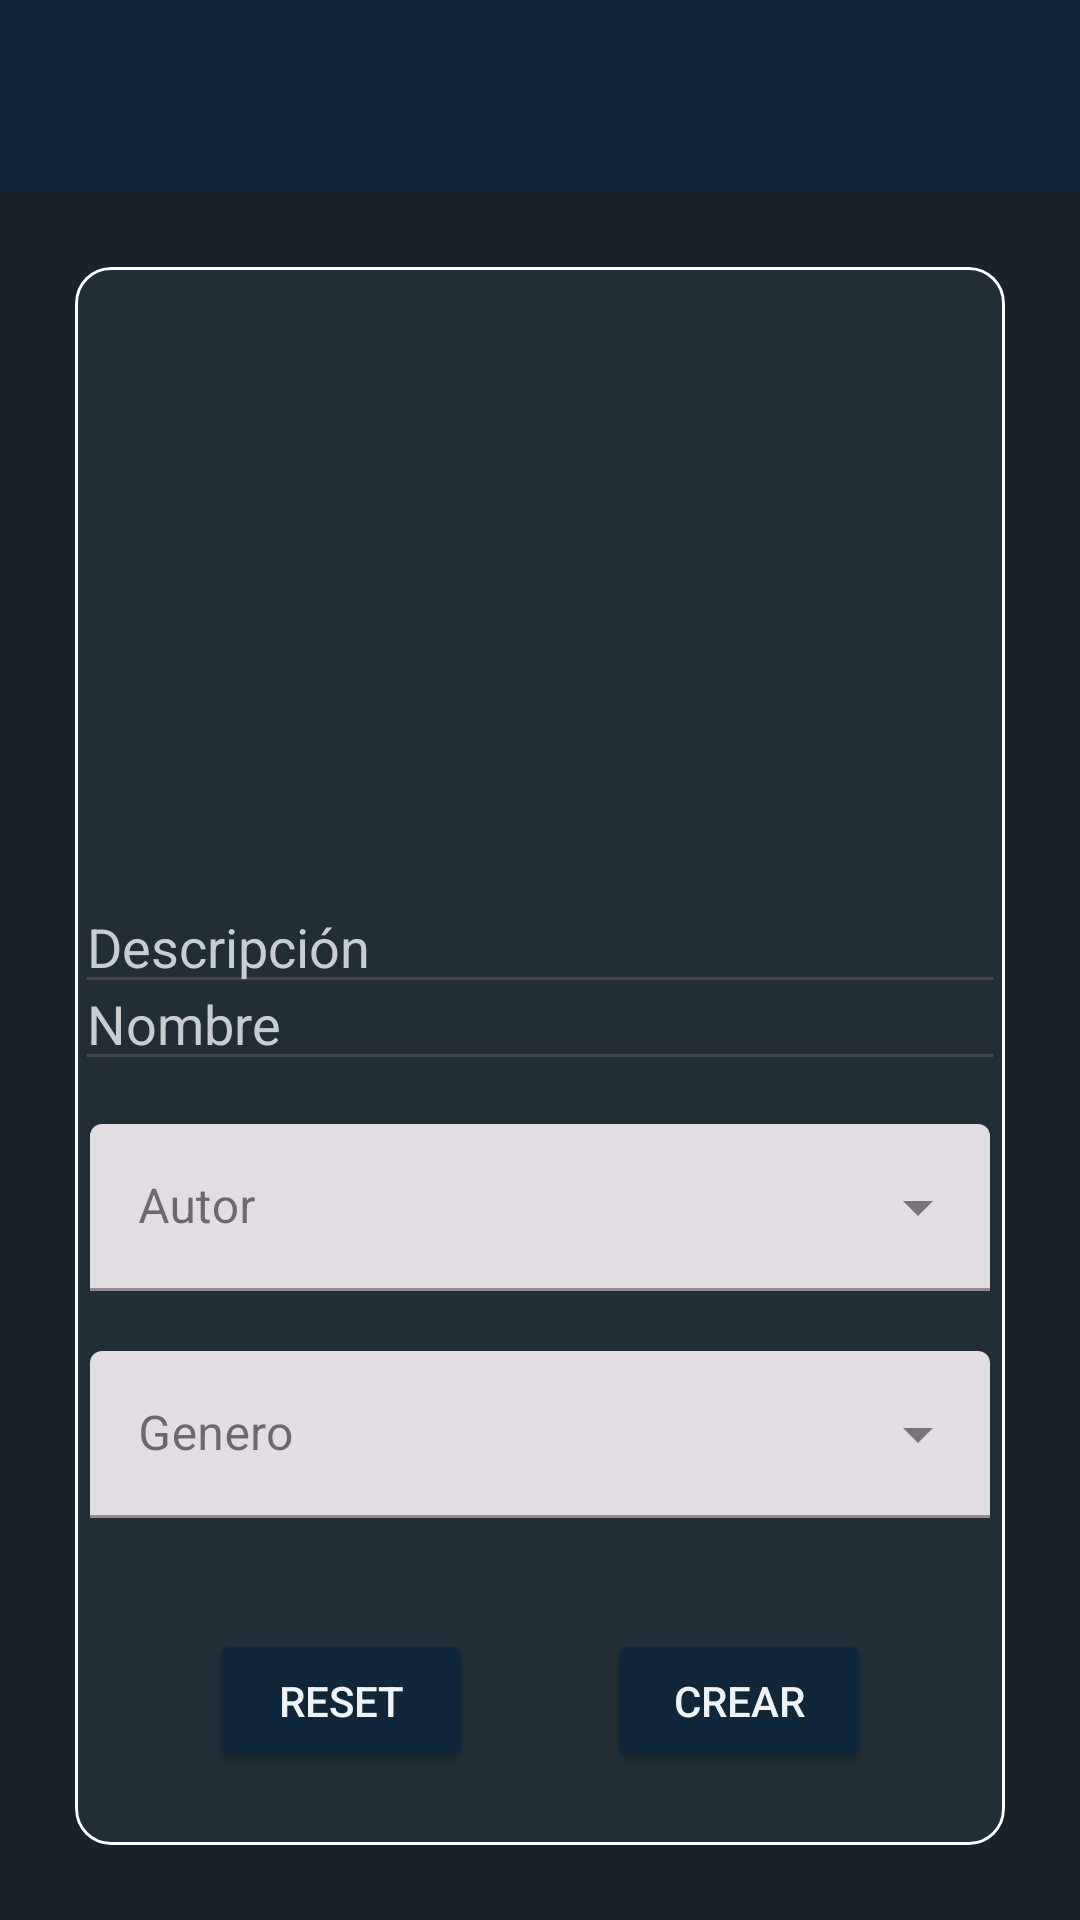

Reconstruct the res/layout file that produces this screen, plus the resources it refers to.
<!-- AndroidManifest.xml: application theme Theme.ProyectoIntegradoDef -->
<!-- res/layout/activity_crear_album.xml -->
<?xml version="1.0" encoding="utf-8"?>
<androidx.constraintlayout.widget.ConstraintLayout xmlns:android="http://schemas.android.com/apk/res/android"
    xmlns:app="http://schemas.android.com/apk/res-auto"
    xmlns:tools="http://schemas.android.com/tools"
    android:layout_width="match_parent"
    android:layout_height="match_parent"
    android:background="@color/ToolBar"
    android:fitsSystemWindows="true"
    tools:context=".musica.crud.album.CrearAlbumActivity">

    <androidx.appcompat.widget.Toolbar
        android:id="@+id/toolbar"
        style="@style/Widget.MaterialComponents.Toolbar.PrimarySurface"
        android:layout_width="match_parent"
        android:layout_height="wrap_content"
        android:minHeight="?attr/actionBarSize"
        app:layout_constraintEnd_toEndOf="parent"
        app:layout_constraintHorizontal_bias="0.5"
        app:layout_constraintStart_toStartOf="parent"
        app:layout_constraintTop_toTopOf="parent"
        app:popupTheme="@style/Theme.AppCompat.Light.NoActionBar"
        app:theme="@style/ThemeOverlay.AppCompat.Dark"
        app:titleTextColor="#C8CDD0">

    </androidx.appcompat.widget.Toolbar>

    <androidx.constraintlayout.widget.ConstraintLayout
        android:layout_width="0dp"
        android:layout_height="0dp"
        android:background="@color/fondo_oscuro"
        app:layout_constraintBottom_toBottomOf="parent"
        app:layout_constraintEnd_toEndOf="parent"
        app:layout_constraintStart_toStartOf="parent"
        app:layout_constraintTop_toBottomOf="@+id/toolbar">

        <com.google.android.material.card.MaterialCardView
            android:layout_width="match_parent"
            android:layout_height="match_parent"
            android:layout_marginStart="25dp"
            android:layout_marginTop="25dp"
            android:layout_marginEnd="25dp"
            android:layout_marginBottom="25dp"
            app:layout_constraintBottom_toBottomOf="parent"
            app:layout_constraintEnd_toEndOf="parent"
            app:layout_constraintStart_toStartOf="parent"
            app:layout_constraintTop_toTopOf="parent"
            app:strokeColor="@null">

            <androidx.constraintlayout.widget.ConstraintLayout
                android:layout_width="match_parent"
                android:layout_height="match_parent"
                android:background="@color/fondo_cards">

                <ImageButton
                    android:id="@+id/ibAlbumPortada"
                    android:layout_width="150dp"
                    android:layout_height="150dp"
                    android:layout_marginTop="30dp"
                    android:adjustViewBounds="true"
                    android:background="@color/fondo_cards"
                    android:scaleType="fitXY"
                    app:layout_constraintEnd_toEndOf="parent"
                    app:layout_constraintHorizontal_bias="0.497"
                    app:layout_constraintStart_toStartOf="parent"
                    app:layout_constraintTop_toTopOf="parent"
                    app:srcCompat="@drawable/default_album" />

                <EditText
                    android:id="@+id/etNombreAlbum"
                    android:layout_width="wrap_content"
                    android:layout_height="wrap_content"
                    android:layout_marginTop="50dp"
                    android:ems="15"
                    android:hint="Nombre"
                    android:inputType="textPersonName"
                    android:maxLength="50"
                    android:textColor="@color/texto_principal"
                    android:textColorHint="@color/texto_secundario"
                    app:layout_constraintEnd_toEndOf="parent"
                    app:layout_constraintHorizontal_bias="0.5"
                    app:layout_constraintStart_toStartOf="parent"
                    app:layout_constraintTop_toBottomOf="@+id/ibAlbumPortada" />

                <EditText
                    android:id="@+id/etDescripcionAlbum"
                    android:layout_width="wrap_content"
                    android:layout_height="wrap_content"
                    android:layout_marginBottom="40dp"
                    android:ems="15"
                    android:gravity="start|top"
                    android:hint="Descripción"
                    android:inputType="textMultiLine"
                    android:maxLength="120"
                    android:maxLines="4"
                    android:textColor="@color/texto_principal"
                    android:textColorHint="@color/texto_secundario"
                    app:layout_constraintBottom_toTopOf="@+id/spAutorAlbum"
                    app:layout_constraintEnd_toEndOf="parent"
                    app:layout_constraintHorizontal_bias="0.489"
                    app:layout_constraintStart_toStartOf="parent" />

                <Button
                    android:id="@+id/btnCrearAlbum"
                    android:layout_width="wrap_content"
                    android:layout_height="wrap_content"
                    android:backgroundTint="@color/ToolBar"
                    android:text="Crear"
                    android:textColor="@color/texto_principal"
                    app:layout_constraintBottom_toBottomOf="@+id/btnResetAlbum"
                    app:layout_constraintEnd_toEndOf="parent"
                    app:layout_constraintHorizontal_bias="0.5"
                    app:layout_constraintStart_toEndOf="@+id/btnResetAlbum" />

                <Button
                    android:id="@+id/btnResetAlbum"
                    android:layout_width="wrap_content"
                    android:layout_height="wrap_content"
                    android:layout_marginBottom="24dp"
                    android:backgroundTint="@color/ToolBar"
                    android:text="Reset"
                    android:textColor="@color/texto_principal"
                    app:layout_constraintBottom_toBottomOf="parent"
                    app:layout_constraintEnd_toStartOf="@+id/btnCrearAlbum"
                    app:layout_constraintHorizontal_bias="0.5"
                    app:layout_constraintStart_toStartOf="parent" />

                <com.google.android.material.textfield.TextInputLayout
                    android:id="@+id/spAutorAlbum"
                    style="@style/Widget.MaterialComponents.TextInputLayout.FilledBox.ExposedDropdownMenu"
                    android:layout_width="300dp"
                    android:layout_height="wrap_content"
                    android:layout_marginBottom="20dp"
                    android:hint="Autor"
                    app:layout_constraintBottom_toTopOf="@+id/spGeneroAlbum"
                    app:layout_constraintEnd_toEndOf="parent"
                    app:layout_constraintStart_toStartOf="parent">

                    <AutoCompleteTextView
                        android:layout_width="match_parent"
                        android:layout_height="wrap_content"
                        />

                </com.google.android.material.textfield.TextInputLayout>

                <com.google.android.material.textfield.TextInputLayout
                    android:id="@+id/spGeneroAlbum"
                    style="@style/Widget.MaterialComponents.TextInputLayout.FilledBox.ExposedDropdownMenu"
                    android:layout_width="300dp"
                    android:layout_height="wrap_content"
                    android:hint="Genero"
                    android:layout_marginBottom="37dp"
                    app:layout_constraintBottom_toTopOf="@+id/btnCrearAlbum"
                    app:layout_constraintEnd_toEndOf="parent"
                    app:layout_constraintStart_toStartOf="parent">

                    <AutoCompleteTextView
                        android:layout_width="match_parent"
                        android:layout_height="wrap_content"
                        android:inputType="none" />

                </com.google.android.material.textfield.TextInputLayout>

            </androidx.constraintlayout.widget.ConstraintLayout>
        </com.google.android.material.card.MaterialCardView>
    </androidx.constraintlayout.widget.ConstraintLayout>

</androidx.constraintlayout.widget.ConstraintLayout>
<!-- resources referenced by this layout -->
<resources>
  <color name="ToolBar">#0f2738</color>
  <color name="fondo_cards">#212E36</color>
  <color name="fondo_oscuro">#192229</color>
  <color name="texto_principal">#EFF3F5</color>
  <color name="texto_secundario">#C8CDD0</color>
  <style name="Theme.ProyectoIntegradoDef" parent="Theme.Material3.DayNight.NoActionBar">
          
          <item name="colorPrimary">#0f2738</item>
          <item name="colorPrimaryVariant">@color/purple_700</item>
          <item name="colorOnPrimary">#192229</item>
          
          <item name="colorSecondary">@color/teal_200</item>
          <item name="colorSecondaryVariant">@color/teal_700</item>
          <item name="colorOnSecondary">@color/white</item>
          
          <item name="android:statusBarColor" tools:targetApi="l">?attr/colorPrimaryVariant</item>
          
          <item name="android:windowTranslucentStatus">true</item>
  
      </style>
  <color name="purple_700">#FF3700B3</color>
  <color name="teal_200">#FF03DAC5</color>
  <color name="teal_700">#FF018786</color>
  <color name="white">#FFFFFFFF</color>
</resources>
